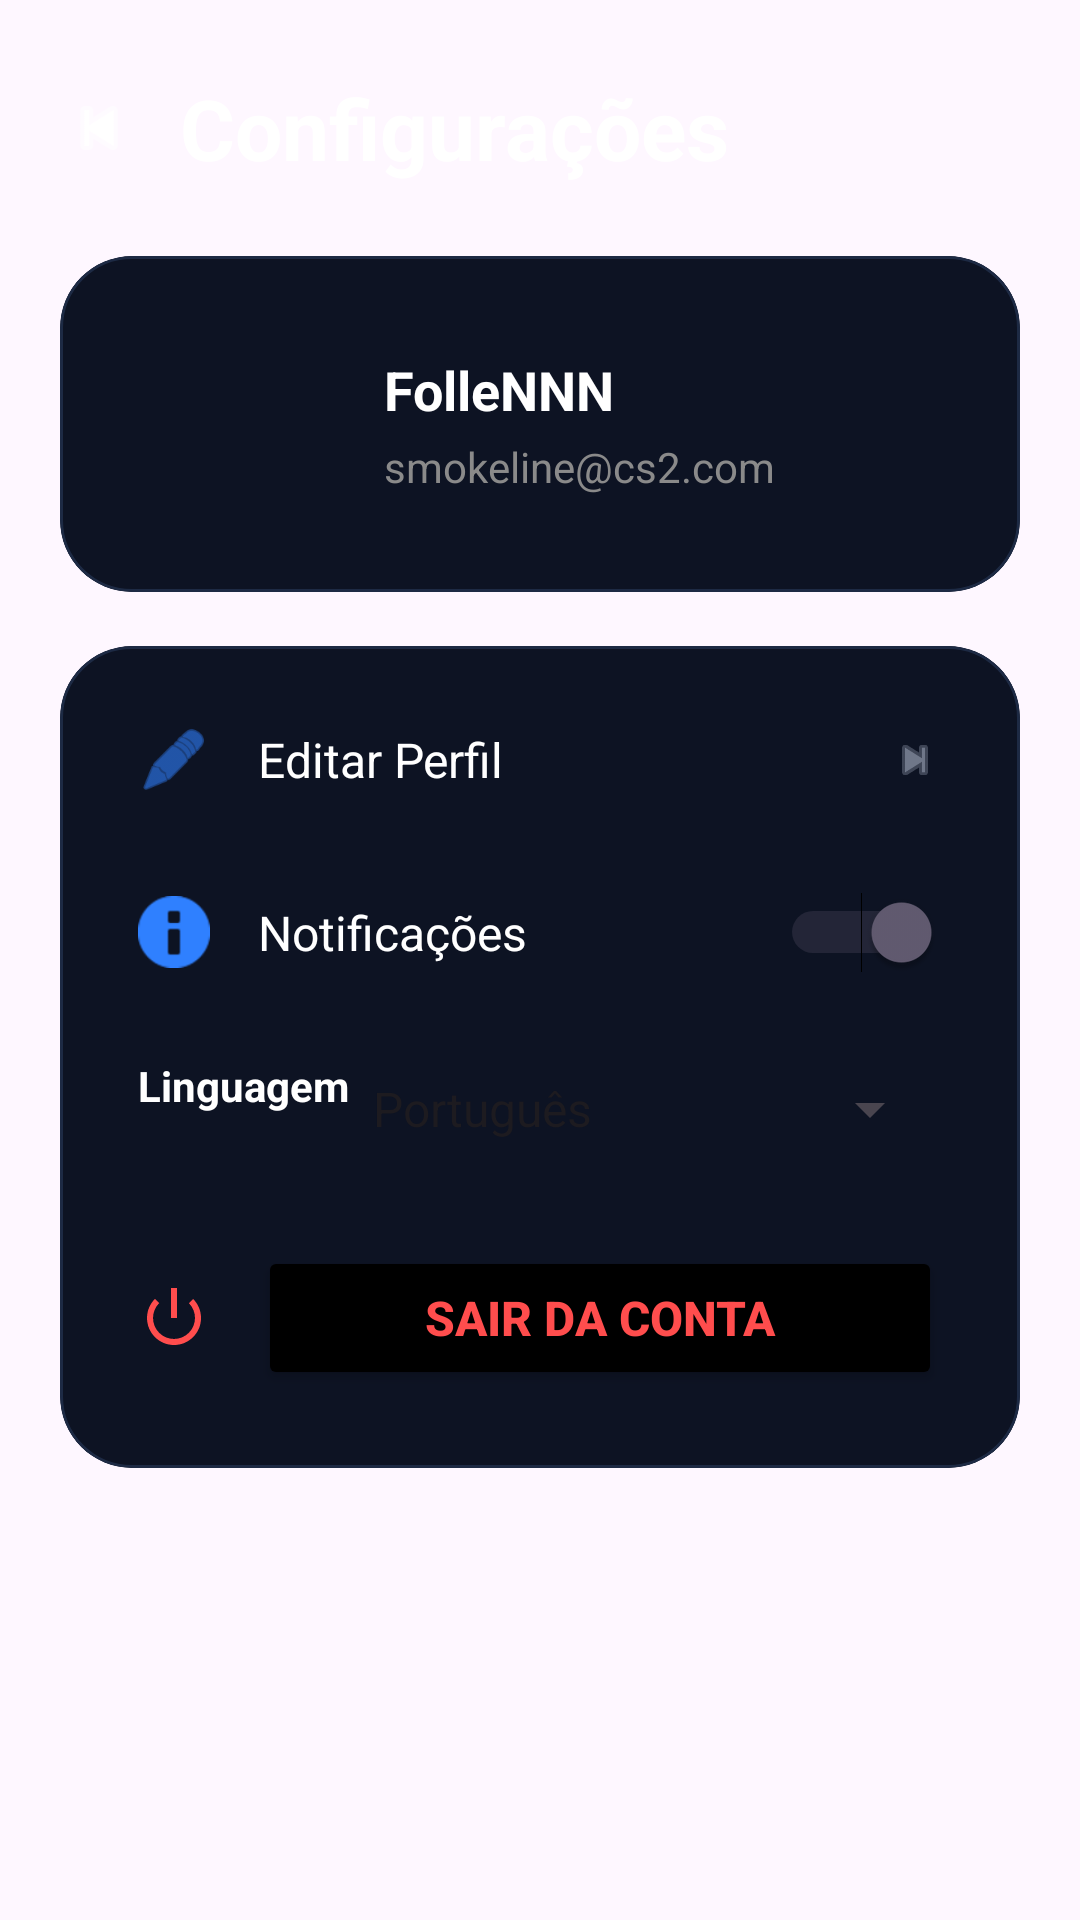

Write the Android layout XML for this screen, with the resource values it uses.
<!-- AndroidManifest.xml: application theme Theme.SmolkLine -->
<!-- res/layout/configuration_fragment.xml -->
<?xml version="1.0" encoding="utf-8"?>
<androidx.constraintlayout.widget.ConstraintLayout
    xmlns:android="http://schemas.android.com/apk/res/android"
    xmlns:app="http://schemas.android.com/apk/res-auto"
    xmlns:tools="http://schemas.android.com/tools"
    android:layout_width="match_parent"
    android:layout_height="match_parent"
    android:background="@drawable/backgorund_login"
    tools:context=".MainActivity">

    <ScrollView
        android:layout_width="match_parent"
        android:layout_height="match_parent"
        android:fillViewport="true"
        android:scrollbars="none">

        <LinearLayout
            android:layout_width="match_parent"
            android:layout_height="wrap_content"
            android:orientation="vertical"
            android:paddingBottom="32dp">

            <LinearLayout
                android:layout_width="match_parent"
                android:layout_height="wrap_content"
                android:layout_marginTop="24dp"
                android:gravity="center_vertical"
                android:orientation="horizontal"
                android:paddingStart="20dp"
                android:paddingEnd="20dp">

                <ImageView
                    android:id="@+id/btnBack"
                    android:layout_width="26dp"
                    android:layout_height="26dp"
                    android:src="@android:drawable/ic_media_previous"
                    app:tint="#FFFFFF"/>

                <TextView
                    android:layout_width="wrap_content"
                    android:layout_height="wrap_content"
                    android:layout_marginStart="14dp"
                    android:text="Configurações"
                    android:textColor="#FFFFFF"
                    android:textSize="28sp"
                    android:textStyle="bold"/>
            </LinearLayout>

            <com.google.android.material.card.MaterialCardView
                android:layout_width="match_parent"
                android:layout_height="wrap_content"
                android:layout_marginStart="20dp"
                android:layout_marginTop="24dp"
                android:layout_marginEnd="20dp"
                app:cardBackgroundColor="#0D1323"
                app:cardCornerRadius="24dp"
                app:strokeColor="#1D2A44"
                app:strokeWidth="1dp">

                <LinearLayout
                    android:layout_width="match_parent"
                    android:layout_height="wrap_content"
                    android:gravity="center_vertical"
                    android:orientation="horizontal"
                    android:padding="20dp">

                    <ImageView
                        android:layout_width="72dp"
                        android:layout_height="72dp"
                        android:padding="14dp"
                        android:src="@drawable/logo_smoke"
                        app:tint="#FFFFFF"/>

                    <LinearLayout
                        android:layout_width="wrap_content"
                        android:layout_height="wrap_content"
                        android:layout_marginStart="16dp"
                        android:orientation="vertical">

                        <TextView
                            android:layout_width="wrap_content"
                            android:layout_height="wrap_content"
                            android:text="FolleNNN"
                            android:textColor="#FFFFFF"
                            android:textSize="18sp"
                            android:textStyle="bold"/>

                        <TextView
                            android:layout_width="wrap_content"
                            android:layout_height="wrap_content"
                            android:layout_marginTop="4dp"
                            android:text="smokeline@cs2.com"
                            android:textColor="#8A8A8A"
                            android:textSize="14sp"/>
                    </LinearLayout>

                </LinearLayout>

            </com.google.android.material.card.MaterialCardView>

            <com.google.android.material.card.MaterialCardView
                android:layout_width="match_parent"
                android:layout_height="wrap_content"
                android:layout_marginStart="20dp"
                android:layout_marginTop="18dp"
                android:layout_marginEnd="20dp"
                app:cardBackgroundColor="#0D1323"
                app:cardCornerRadius="24dp"
                app:strokeColor="#1D2A44"
                app:strokeWidth="1dp">

                <LinearLayout
                    android:layout_width="match_parent"
                    android:layout_height="wrap_content"
                    android:orientation="vertical"
                    android:padding="10dp">

                    <LinearLayout
                        android:id="@+id/layoutEditProfile"
                        android:layout_width="match_parent"
                        android:layout_height="wrap_content"
                        android:background="?attr/selectableItemBackground"
                        android:gravity="center_vertical"
                        android:orientation="horizontal"
                        android:padding="16dp">

                        <ImageView
                            android:layout_width="24dp"
                            android:layout_height="24dp"
                            android:src="@android:drawable/ic_menu_edit"
                            app:tint="#2F80FF"/>

                        <TextView
                            android:layout_width="0dp"
                            android:layout_height="wrap_content"
                            android:layout_marginStart="16dp"
                            android:layout_weight="1"
                            android:text="Editar Perfil"
                            android:textColor="#FFFFFF"
                            android:textSize="16sp"/>

                        <ImageView
                            android:layout_width="18dp"
                            android:layout_height="18dp"
                            android:src="@android:drawable/ic_media_next"
                            app:tint="#6F7789"/>
                    </LinearLayout>

                    <LinearLayout
                        android:id="@+id/layoutNotifications"
                        android:layout_width="match_parent"
                        android:layout_height="wrap_content"
                        android:background="?attr/selectableItemBackground"
                        android:gravity="center_vertical"
                        android:orientation="horizontal"
                        android:padding="16dp">

                        <ImageView
                            android:layout_width="24dp"
                            android:layout_height="24dp"
                            android:src="@android:drawable/ic_dialog_info"
                            app:tint="#2F80FF"/>

                        <TextView
                            android:layout_width="0dp"
                            android:layout_height="wrap_content"
                            android:layout_marginStart="16dp"
                            android:layout_weight="1"
                            android:text="Notificações"
                            android:textColor="#FFFFFF"
                            android:textSize="16sp"/>

                        <Switch
                            android:id="@+id/switchNotifications"
                            android:layout_width="wrap_content"
                            android:layout_height="wrap_content"
                            android:checked="true"/>
                    </LinearLayout>

                    <LinearLayout
                        android:id="@+id/layoutTheme"
                        android:layout_width="match_parent"
                        android:layout_height="wrap_content"
                        android:background="?attr/selectableItemBackground"
                        android:gravity="center_vertical"
                        android:orientation="horizontal"
                        android:padding="16dp">


                        <TextView
                            android:layout_width="wrap_content"
                            android:layout_height="wrap_content"
                            android:text="@string/language"
                            android:textColor="#FFFFFF"
                            android:textStyle="bold"
                            android:textSize="14sp"
                            android:layout_marginBottom="8dp"/>

                        <Spinner


                            android:id="@+id/spinnerLanguage"
                            android:layout_width="match_parent"
                            android:layout_height="wrap_content"
                            android:entries="@array/languages" />

                    </LinearLayout>

                    <LinearLayout
                        android:id="@+id/layoutLogout"
                        android:layout_width="match_parent"
                        android:layout_height="wrap_content"
                        android:background="?attr/selectableItemBackground"
                        android:gravity="center_vertical"
                        android:orientation="horizontal"
                        android:padding="16dp">



                        <ImageView
                            android:layout_width="24dp"
                            android:layout_height="24dp"
                            android:src="@android:drawable/ic_lock_power_off"
                            app:tint="#FF4D4D"/>



                        <Button
                            android:id="@+id/sairdaconta"
                            android:backgroundTint="@color/black"
                            android:layout_width="0dp"
                            android:layout_height="wrap_content"
                            android:layout_marginStart="16dp"
                            android:layout_weight="1"
                            android:text="Sair da Conta"
                            android:textColor="#FF4D4D"
                            android:textSize="16sp"
                            android:textStyle="bold"/>



                    </LinearLayout>



                </LinearLayout>

            </com.google.android.material.card.MaterialCardView>

        </LinearLayout>

    </ScrollView>

</androidx.constraintlayout.widget.ConstraintLayout>
<!-- resources referenced by this layout -->
<resources>
  <string-array name="languages">
          <item>Português</item>
          <item>English</item>
      </string-array>
  <color name="black">#FF000000</color>
  <string name="language">Linguagem</string>
  <style name="Theme.SmolkLine" parent="Base.Theme.SmolkLine" />
  <style name="Base.Theme.SmolkLine" parent="Theme.Material3.DayNight.NoActionBar">
          <item name="android:statusBarColor">@android:color/transparent</item>
          <item name="android:navigationBarColor">@android:color/transparent</item>
          <item name="android:windowLightStatusBar">false</item>
  
      </style>
</resources>
